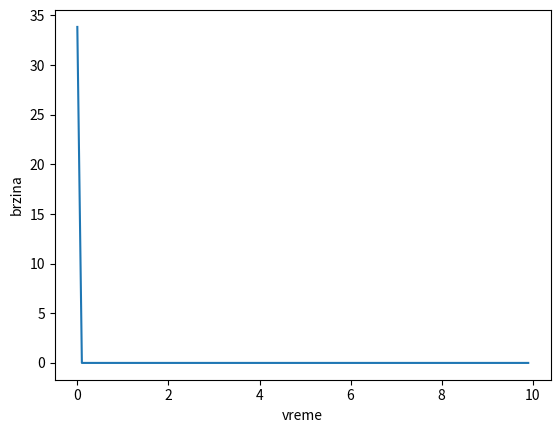

Here is the Python script that generated this plot:
import numpy as np
import matplotlib.pyplot as plt

dt = 1e-3

DT = np.arange(0,10,0.1)
print((DT))

V = np.zeros_like(DT)
S = np.zeros_like(DT)

s = 0
ro = 1.293
A = 0.45
cd = 1.2
m = 80
F = 400
v = 0
x = 0


i = 0

for dt in DT:

    a = (F - 1/2*ro*cd*A*v*v)/m
    x += v * dt
    v += a * dt

    V[i] = v
    S[i] = x

plt.figure()
plt.plot(DT,V)
plt.xlabel("vreme")
plt.ylabel("brzina")
plt.show()